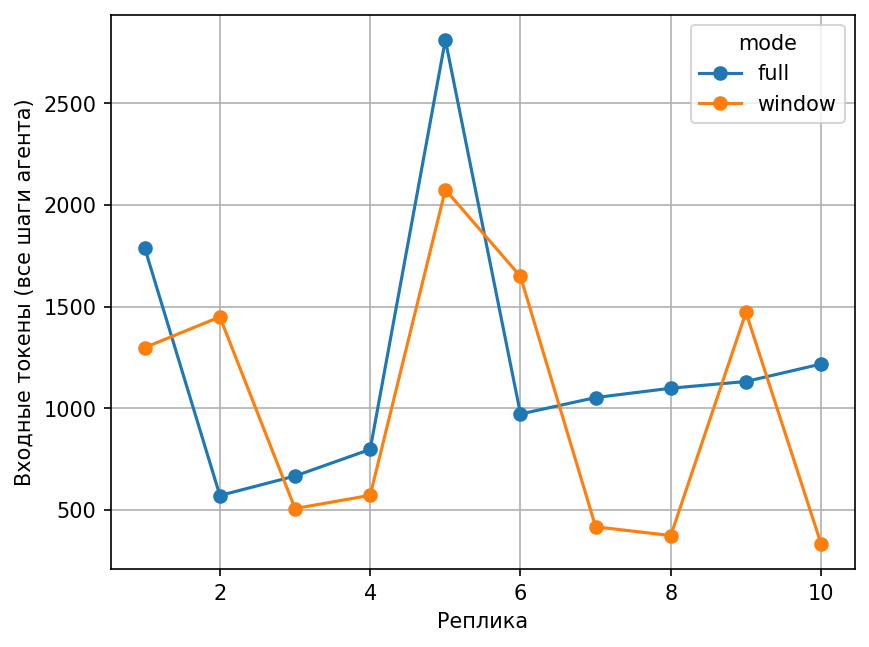

The data file committed next to this chart (first rows):
mode, turn, prompt, cost
full, 1, 1789, 0.0003168
full, 2, 571, 0.0001336
full, 3, 667, 0.0001702
full, 4, 798, 0.0001647
full, 5, 2813, 0.0004719
full, 6, 972, 0.0001818
full, 7, 1053, 0.0001742
full, 8, 1099, 9.705e-05
full, 9, 1132, 0.0001314
full, 10, 1218, 0.0001185
window, 1, 1299, 0.0002489
window, 2, 1450, 0.0003218
window, 3, 507, 0.0001607
window, 4, 572, 0.0001476
window, 5, 2076, 0.000363
window, 6, 1649, 0.0002935
window, 7, 417, 7.815e-05
window, 8, 374, 6.51e-05
window, 9, 1472, 0.0002502
window, 10, 333, 7.335e-05
